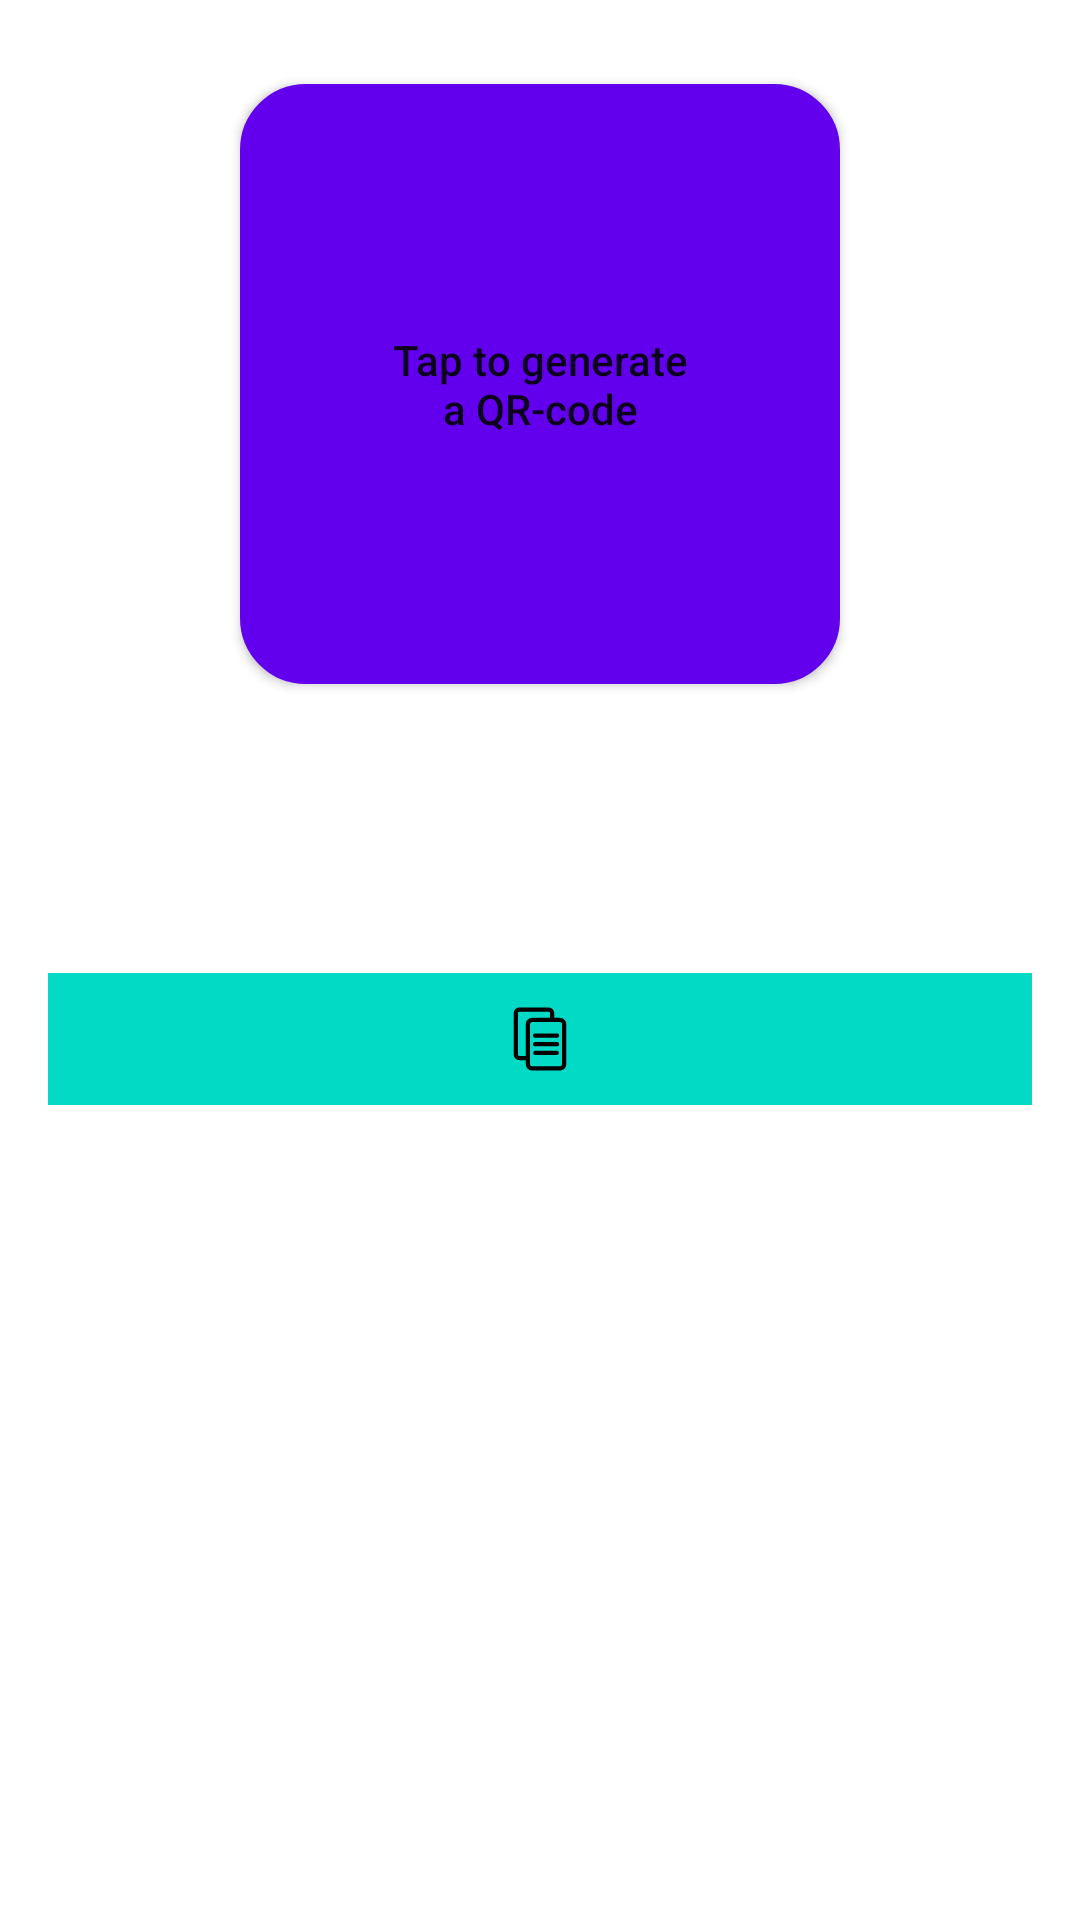

Here is an Android app screen rendered from its layout file. Give the layout XML and the strings, colors and styles it references.
<!-- AndroidManifest.xml: application theme Theme.QRShare -->
<!-- res/layout/fragment_get.xml -->
<?xml version="1.0" encoding="utf-8"?>
<androidx.constraintlayout.widget.ConstraintLayout xmlns:android="http://schemas.android.com/apk/res/android"
    xmlns:app="http://schemas.android.com/apk/res-auto"
    xmlns:tools="http://schemas.android.com/tools"
    android:layout_width="match_parent"
    android:layout_height="match_parent"
    tools:context=".ui.get.GetFragment">


    <ImageView
        android:id="@+id/qr_view"
        android:layout_width="200dp"
        android:layout_height="200dp"
        android:adjustViewBounds="true"
        android:background="@drawable/image_qr"
        android:padding="30px"
        android:visibility="gone"
        app:layout_constraintBottom_toTopOf="@+id/guideline"
        app:layout_constraintEnd_toEndOf="parent"
        app:layout_constraintStart_toStartOf="parent"
        app:layout_constraintTop_toTopOf="parent" />

    <Button
        android:id="@+id/connect"
        android:layout_width="200dp"
        android:layout_height="200dp"
        android:background="@drawable/button_qr"
        android:padding="60px"
        android:singleLine="false"
        android:text="@string/connect_button_label"
        android:textAllCaps="false"
        android:visibility="visible"
        app:layout_constraintBottom_toTopOf="@+id/guideline"
        app:layout_constraintEnd_toEndOf="parent"
        app:layout_constraintStart_toStartOf="parent"
        app:layout_constraintTop_toTopOf="parent" />

    <ScrollView
        android:layout_width="match_parent"
        android:layout_height="0dp"
        android:padding="16dp"
        app:layout_constraintBottom_toBottomOf="parent"
        app:layout_constraintEnd_toEndOf="parent"
        app:layout_constraintStart_toStartOf="parent"
        app:layout_constraintTop_toBottomOf="@+id/guideline">

        <androidx.constraintlayout.widget.ConstraintLayout
            android:layout_width="match_parent"
            android:layout_height="wrap_content">

            <TextView
                android:id="@+id/sharing_data"
                android:layout_width="match_parent"
                android:layout_height="wrap_content"
                android:textSize="24sp"
                app:layout_constraintTop_toBottomOf="parent"
                app:layout_constraintEnd_toEndOf="parent"
                app:layout_constraintStart_toStartOf="parent"
                app:layout_constraintTop_toTopOf="parent" />

            <androidx.constraintlayout.widget.ConstraintLayout
                android:id="@+id/buttons"
                android:layout_width="match_parent"
                android:layout_height="wrap_content"
                android:background="?attr/colorAccent"
                android:gravity="center"
                android:layout_marginTop="20dp"
                android:orientation="horizontal"
                app:layout_constraintBottom_toBottomOf="parent"
                app:layout_constraintEnd_toEndOf="parent"
                app:layout_constraintStart_toStartOf="parent"
                app:layout_constraintTop_toBottomOf="@+id/sharing_data">

                <ImageButton
                    android:id="@+id/copy"
                    android:layout_width="wrap_content"
                    android:layout_height="wrap_content"
                    android:background="?attr/colorAccent"
                    android:padding="10sp"
                    app:layout_constraintEnd_toEndOf="parent"
                    app:layout_constraintStart_toStartOf="parent"
                    app:layout_constraintTop_toTopOf="parent"
                    app:srcCompat="@drawable/ic_copy_to_clipboard" />


            </androidx.constraintlayout.widget.ConstraintLayout>
        </androidx.constraintlayout.widget.ConstraintLayout>
    </ScrollView>

    <androidx.constraintlayout.widget.Guideline
        android:id="@+id/guideline"
        android:layout_width="wrap_content"
        android:layout_height="wrap_content"
        android:orientation="horizontal"
        app:layout_constraintGuide_percent="0.4" />
</androidx.constraintlayout.widget.ConstraintLayout>
<!-- resources referenced by this layout -->
<resources>
  <!-- drawable button_qr (drawable) -->
  <?xml version="1.0" encoding="utf-8"?>
  <selector xmlns:android="http://schemas.android.com/apk/res/android">
      <item>
          <shape android:shape="rectangle">
  
              <stroke android:color="@color/colorPrimary" android:width="4dp"/>
              <solid android:color="@color/design_default_color_primary" />
              <corners android:radius="20dp" />
          </shape>
      </item>
  </selector>
  <!-- drawable ic_copy_to_clipboard (drawable) -->
  <vector android:height="24dp" android:viewportHeight="32"
      android:viewportWidth="32" android:width="24dp" xmlns:android="http://schemas.android.com/apk/res/android">
      <path android:fillColor="#000000" android:pathData="M24.89,6.61L22.31,6.61L22.31,4.47A2.47,2.47 0,0 0,19.84 2L6.78,2A2.47,2.47 0,0 0,4.31 4.47L4.31,22.92a2.47,2.47 0,0 0,2.47 2.47L9.69,25.39L9.69,27.2a2.8,2.8 0,0 0,2.8 2.8h12.4a2.8,2.8 0,0 0,2.8 -2.8L27.69,9.41A2.8,2.8 0,0 0,24.89 6.61ZM6.78,23.52a0.61,0.61 0,0 1,-0.61 -0.6L6.17,4.47a0.61,0.61 0,0 1,0.61 -0.6L19.84,3.87a0.61,0.61 0,0 1,0.61 0.6L20.45,6.61h-8a2.8,2.8 0,0 0,-2.8 2.8L9.65,23.52ZM25.78,27.2a0.94,0.94 0,0 1,-0.94 0.93L12.49,28.13a0.94,0.94 0,0 1,-0.94 -0.93L11.55,9.41a0.94,0.94 0,0 1,0.94 -0.93h12.4a0.94,0.94 0,0 1,0.94 0.93Z"/>
      <path android:fillColor="#000000" android:pathData="M23.49,13.53h-9.6a0.94,0.94 0,1 0,0 1.87h9.6a0.94,0.94 0,1 0,0 -1.87Z"/>
      <path android:fillColor="#000000" android:pathData="M23.49,17.37h-9.6a0.94,0.94 0,1 0,0 1.87h9.6a0.94,0.94 0,1 0,0 -1.87Z"/>
      <path android:fillColor="#000000" android:pathData="M23.49,21.22h-9.6a0.93,0.93 0,1 0,0 1.86h9.6a0.93,0.93 0,1 0,0 -1.86Z"/>
  </vector>
  <!-- drawable image_qr (drawable) -->
  <?xml version="1.0" encoding="utf-8"?>
  <selector xmlns:android="http://schemas.android.com/apk/res/android">
      <item>
          <shape android:shape="rectangle">
              <solid android:color="#FFFFFF"/>
              <stroke android:color="@color/colorPrimary" android:width="4dp"/>
              <corners android:radius="20dp" />
          </shape>
      </item>
  </selector>
  <string name="connect_button_label">Tap to generate\na QR-code</string>
  <style name="Theme.QRShare" parent="Theme.MaterialComponents.DayNight.DarkActionBar">
          
          <item name="colorPrimary">@color/purple_500</item>
          <item name="colorPrimaryVariant">@color/purple_700</item>
          <item name="colorOnPrimary">@color/white</item>
          
          <item name="colorSecondary">@color/teal_200</item>
          <item name="colorSecondaryVariant">@color/teal_700</item>
          <item name="colorOnSecondary">@color/black</item>
          
          <item name="android:statusBarColor">?attr/colorPrimaryVariant</item>
          <item name="colorSurfaceContainer">@color/shrank</item>&gt;
          
      </style>
  <color name="purple_500">#FF6200EE</color>
  <color name="purple_700">#FF3700B3</color>
  <color name="white">#FFFFFFFF</color>
  <color name="teal_200">#FF03DAC5</color>
  <color name="teal_700">#FF018786</color>
  <color name="black">#FF000000</color>
  <color name="shrank">#C2BFEA</color>
  <!-- not gathered from this repository: default colours our renderer supplied (Android Studio template values) -->
  <color name="colorPrimary">#FF6200EE</color>
</resources>
